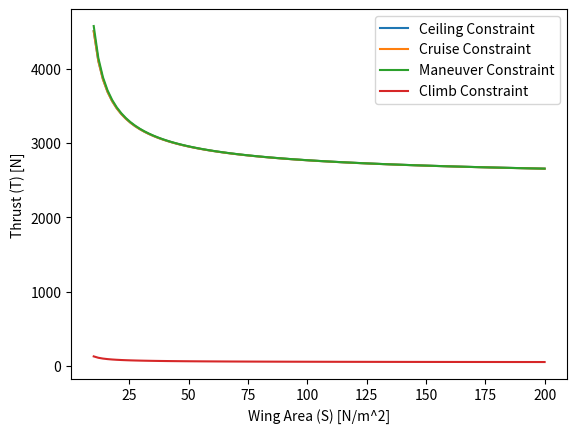

Here is the Python script that generated this plot:
import numpy as np
import matplotlib.pyplot as plt

Tvals_maneuver = np.array([4578.0067027 , 4148.5428317 , 3889.07521846, 3712.15749281,
       3582.40260886, 3482.4299315 , 3402.61124222, 3337.13693722,
       3282.27366687, 3235.507262  , 3195.07526183, 3159.70171605,
       3128.44205262, 3100.57610906, 3075.54706731, 3052.91650436,
       3032.33411684, 3013.51635562, 2996.23205009, 2980.28711829,
       2965.52209948, 2951.80187685, 2939.01177146, 2927.05376277,
       2915.84352525, 2905.30808163, 2895.383927  , 2886.01551668,
       2877.15403739, 2868.75640149, 2860.78441796, 2853.20410487,
       2845.98511555, 2839.10025722, 2832.52508475, 2826.23755641,
       2820.21774056, 2814.44756471, 2808.91060003, 2803.59187533,
       2798.47771612, 2793.55464729, 2788.81309002, 2784.24154336,
       2779.83028717, 2775.57035351, 2771.4534539 , 2767.47191502,
       2763.61862161, 2759.8869657 , 2756.27080136, 2752.76440428,
       2749.3624355 , 2746.05990893, 2742.85216212, 2739.73482991,
       2736.70382069, 2733.75529482, 2730.88564523, 2728.09147967,
       2725.36960468, 2722.71701094, 2720.13085994, 2717.60847177,
       2715.14731398, 2712.7449914 , 2710.39923674, 2708.10790203,
       2705.86895069, 2703.68045029, 2701.54056579, 2699.44755341,
       2697.39975489, 2695.39559218, 2693.4335626 , 2691.51223426,
       2689.63024187, 2687.78628285, 2685.97911364, 2684.20754639,
       2682.47044579, 2680.7667261 , 2679.09534849, 2677.4553184 ,
       2675.84568321, 2674.26553001, 2672.71398346, 2671.19020388,
       2669.69338541, 2668.22275426, 2666.77756714, 2665.35710971,
       2663.96069513, 2662.5876628 , 2661.237377  , 2659.90922577,
       2658.60261977, 2657.31699121, 2656.05179284])

Svals = np.array([ 10.        ,  11.93877551,  13.87755102,  15.81632653,
        17.75510204,  19.69387755,  21.63265306,  23.57142857,
        25.51020408,  27.44897959,  29.3877551 ,  31.32653061,
        33.26530612,  35.20408163,  37.14285714,  39.08163265,
        41.02040816,  42.95918367,  44.89795918,  46.83673469,
        48.7755102 ,  50.71428571,  52.65306122,  54.59183673,
        56.53061224,  58.46938776,  60.40816327,  62.34693878,
        64.28571429,  66.2244898 ,  68.16326531,  70.10204082,
        72.04081633,  73.97959184,  75.91836735,  77.85714286,
        79.79591837,  81.73469388,  83.67346939,  85.6122449 ,
        87.55102041,  89.48979592,  91.42857143,  93.36734694,
        95.30612245,  97.24489796,  99.18367347, 101.12244898,
       103.06122449, 105.        , 106.93877551, 108.87755102,
       110.81632653, 112.75510204, 114.69387755, 116.63265306,
       118.57142857, 120.51020408, 122.44897959, 124.3877551 ,
       126.32653061, 128.26530612, 130.20408163, 132.14285714,
       134.08163265, 136.02040816, 137.95918367, 139.89795918,
       141.83673469, 143.7755102 , 145.71428571, 147.65306122,
       149.59183673, 151.53061224, 153.46938776, 155.40816327,
       157.34693878, 159.28571429, 161.2244898 , 163.16326531,
       165.10204082, 167.04081633, 168.97959184, 170.91836735,
       172.85714286, 174.79591837, 176.73469388, 178.67346939,
       180.6122449 , 182.55102041, 184.48979592, 186.42857143,
       188.36734694, 190.30612245, 192.24489796, 194.18367347,
       196.12244898, 198.06122449, 200.        ])

Tvals_cruise = np.array([4507.90907558, 4107.22816607, 3860.90405751, 3691.27131233,
       3566.05162853, 3469.1316898 , 3391.48644167, 3327.62654312,
       3274.00291664, 3228.21403795, 3188.56989212, 3153.84305192,
       3123.1224514 , 3095.71186672, 3071.07192753, 3048.77721602,
       3028.48730366, 3009.92626269, 2992.86787883, 2977.12582408,
       2962.54143569, 2948.98367486, 2936.34038769, 2924.51564001,
       2913.42684416, 2903.00248119, 2893.1802784 , 2883.90573878,
       2875.13094515, 2866.81358049, 2858.91611992, 2851.40516006,
       2844.25085901, 2837.42646621, 2830.90792551, 2824.67353858,
       2818.70367806, 2812.98054193, 2807.48794256, 2802.21112449,
       2797.13660675, 2792.25109499, 2787.54515378, 2783.00743085,
       2778.62833461, 2774.39901384, 2770.31128627, 2766.35757544,
       2762.53085459, 2758.82459676, 2755.23273033, 2751.74959922,
       2748.36992726, 2745.08878626, 2741.90156719, 2738.80395429,
       2735.79190165, 2732.86161205, 2730.00951774, 2727.23226306,
       2724.52668859, 2721.88981672, 2719.31883853, 2716.81110172,
       2714.36409971, 2711.97546147, 2709.64294238, 2707.3644157 ,
       2705.1378648 , 2702.96137598, 2700.83313182, 2698.75140512,
       2696.71455324, 2694.72101287, 2692.76929524, 2690.85798157,
       2688.98571898, 2687.15121663, 2685.35324206, 2683.59061796,
       2681.86221897, 2680.16696882, 2678.50383765, 2676.87183943,
       2675.27002964, 2673.69750306, 2672.15339171, 2670.63686286,
       2669.14711732, 2667.68338762, 2666.24493652, 2664.83105542,
       2663.44106302, 2662.07430395, 2660.73014753, 2659.40798659,
       2658.10723638, 2656.8273335 , 2655.56773493])

Tvals_ceiling = np.array([4509.19981874, 4108.30834745, 3861.86438567, 3692.15324976,
       3566.8778506 , 3469.91602603, 3392.23800235, 3328.3516674 ,
       3274.70620002, 3228.89893106, 3189.23905571, 3154.49858132,
       3123.7660358 , 3096.3448836 , 3071.6955178 , 3049.39233624,
       3029.09476444, 3010.52675754, 2993.4620061 , 2977.71410666,
       2963.12432638, 2949.56157479, 2936.91365223, 2925.08458563,
       2913.99175404, 2903.56360983, 2893.73785546, 2884.4599723 ,
       2875.68202425, 2867.36167763, 2859.4613929 , 2851.94775363,
       2844.79090633, 2837.96409009, 2831.44323947, 2825.20664781,
       2819.23468022, 2813.50952789, 2808.014997  , 2802.73632651,
       2797.66003034, 2792.77280711, 2788.06522181, 2783.52591593,
       2779.14529429, 2774.91450233, 2770.82535476, 2766.87027228,
       2763.04222551, 2759.33468508, 2755.74157712, 2752.25724345,
       2748.87640596, 2745.59413465, 2742.40581878, 2739.30714102,
       2736.29405397, 2733.36275902, 2730.50968712, 2727.73148139,
       2725.02498125, 2722.38720802, 2719.81535173, 2717.30675916,
       2714.85892279, 2712.46947074, 2710.13615758, 2707.85685582,
       2705.62954808, 2703.45231996, 2701.32335342, 2699.24092062,
       2697.20337834, 2695.20916271, 2693.2567844 , 2691.34482416,
       2689.47192861, 2687.63680644, 2685.83822477, 2684.07500586,
       2682.34602394, 2680.65020238, 2678.98651093, 2677.35396323,
       2675.75161442, 2674.17855895, 2672.63392853, 2671.11689016,
       2669.62664434, 2668.16242335, 2666.72348967, 2665.30913447,
       2663.9186762 , 2662.55145925, 2661.20685273, 2659.88424926,
       2658.58306388, 2657.30273299, 2656.04271338])

Tvals_climb = np.array([125.75960576, 107.29817917,  96.42190402,  89.16679851,
        83.94216854,  79.97808156,  76.85400655,  74.31979648,
        72.21685344,  70.43950489,  68.91448379,  67.58930331,
        66.42532362,  65.39343057,  64.47124785,  63.6412764 ,
        62.88962232,  62.20510504,  61.57861924,  61.00266975,
        60.47102696,  59.97846759,  59.52057708,  59.09359714,
        58.69430666,  58.31992796,  57.96805204,  57.6365786 ,
        57.3236675 ,  57.02769919,  56.74724214,  56.48102595,
        56.22791904,  55.98690987,  55.75709124,  55.53764699,
        55.32784068,  55.12700593,  54.93453818,  54.7498876 ,
        54.57255287,  54.40207594,  54.23803734,  54.08005215,
        53.92776646,  53.78085428,  53.63901475,  53.50196976,
        53.36946182,  53.24125209,  53.11711876,  52.99685549,
        52.8802701 ,  52.7671833 ,  52.65742767,  52.55084664,
        52.44729362,  52.3466312 ,  52.24873042,  52.15347017,
        52.06073651,  51.9704222 ,  51.88242619,  51.79665316,
        51.71301312,  51.63142105,  51.55179653,  51.47406344,
        51.39814967,  51.32398685,  51.25151014,  51.18065793,
        51.1113717 ,  51.04359582,  50.97727733,  50.91236582,
        50.84881325,  50.78657382,  50.72560384,  50.66586161,
        50.6073073 ,  50.54990284,  50.49361183,  50.43839945,
        50.38423235,  50.33107862,  50.27890765,  50.22769013,
        50.17739791,  50.128004  ,  50.07948249,  50.03180848,
        49.98495805,  49.9389082 ,  49.89363682,  49.84912262,
        49.80534513,  49.76228461,  49.71992207])

# pop out last element of Svals for climb
Svals_climb = Svals[:-1]

# plotting the T vs S plot for the preliminary design of the UCAV
fig, ax = plt.subplots()
ax.plot(Svals, Tvals_ceiling, label = 'Ceiling Constraint')
ax.plot(Svals, Tvals_cruise, label = 'Cruise Constraint')
ax.plot(Svals, Tvals_maneuver, label = 'Maneuver Constraint')
ax.plot(Svals, Tvals_climb, label = 'Climb Constraint')
ax.set_xlabel('Wing Area (S) [N/m^2]')
ax.set_ylabel('Thrust (T) [N]')
ax.legend()

plt.show()

